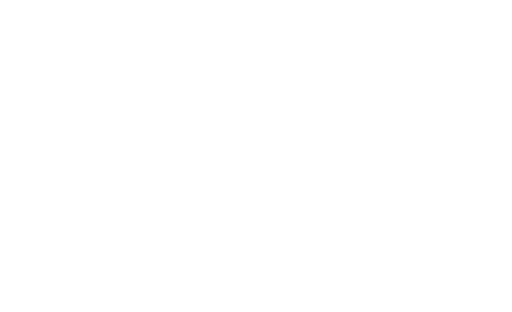
t = 0.00 s
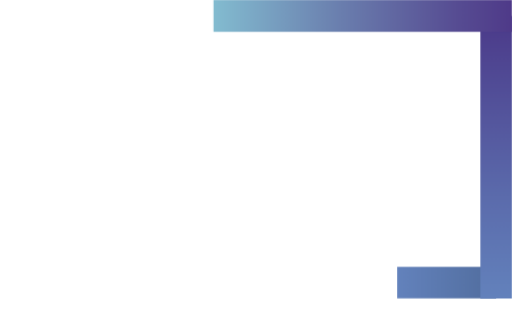
t = 1.50 s
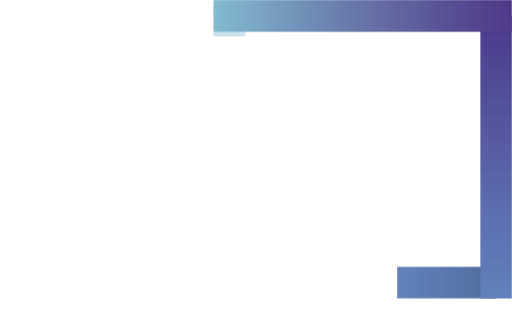
t = 1.63 s
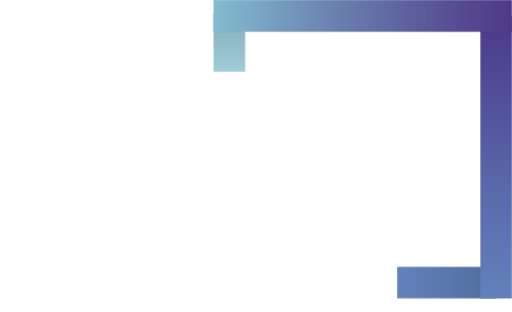
t = 1.75 s
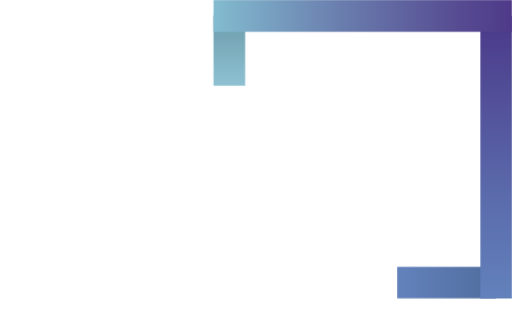
t = 1.88 s
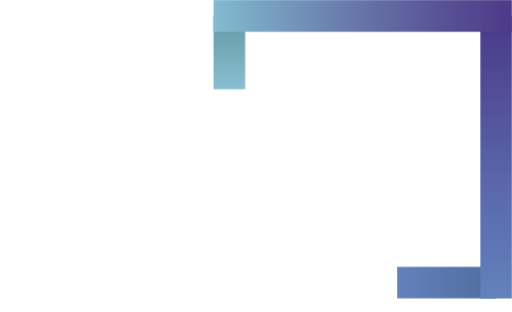
t = 2.00 s

The animated SVG that drew these frames (rendered in a browser with its animation timeline set to each time). Animation: 3 CSS @keyframes rules; one cycle of 2.00 s.

<!-- Generator: Adobe Illustrator 21.1.0, SVG Export Plug-In  -->
<svg version="1.1"
	 xmlns="http://www.w3.org/2000/svg" xmlns:xlink="http://www.w3.org/1999/xlink" xmlns:a="http://ns.adobe.com/AdobeSVGViewerExtensions/3.0/"
	 x="0px" y="0px" width="286.3px" height="174.3px" viewBox="0 0 286.3 174.3" style="enable-background:new 0 0 286.3 174.3;"
	 xml:space="preserve">


<style type="text/css">
    @keyframes scaleLeft {
        100%{
            transform: scaleX(1);
			transform-origin: 75% 75%;
			opacity: 1;
        }
       0%{
            transform: scaleX(0);
			transform-origin: 75% 90%;
        }
    }
    @keyframes scaleTop {
        0%{		
			opacity: 0;
            transform: scaleY(0);
        }
        100%{
            transform: scaleY(1);
			opacity: 1;
        }
    }
    @keyframes scaleRight {
        0%{
            transform: scaleX(0);
    		transform-origin: 75% 75%;
        }
        100%{
            transform: scaleX(1);
			transform-origin: 75% 90%;
			opacity: 1;
        }
    }

	st0,.st1,.st2,.st3{
		opacity: 0;
	}
	.st0{
        fill:url(#SVGID_1_);
          animation: scaleRight 0.5s forwards;

    }
	.st1{
	fill:url(#SVGID_2_);
				transform-origin: bottom center;
		animation: scaleTop 0.5s 0.5s forwards;
	}
	.st2{
		fill:url(#SVGID_3_);
		animation: scaleTop 0.5s 1.5s forwards;

	}
	.st3{
		fill:url(#SVGID_4_);
		animation: scaleLeft 0.5s 1s forwards;
	}
	.st4{
	fill:#FFFFFF;
	}
	.st5{fill:url(#SVGID_5_);}
	.st6{fill:url(#SVGID_6_);}
	.st7{fill:url(#SVGID_7_);}
	.st8{fill:url(#SVGID_8_);}
</style>
<defs>
</defs>
<g>
	<g>
		<linearGradient id="SVGID_1_" gradientUnits="userSpaceOnUse" x1="222.091" y1="157.9683" x2="277.4163" y2="157.9683">
			<stop  offset="0" style="stop-color:#6382BC"/>
			<stop  offset="1" style="stop-color:#516D9E"/>
		</linearGradient>
		<polygon class="st0" points="222.1,149.1 277.4,149.1 277.4,166.8 222.1,166.8 		"/>
		<linearGradient id="SVGID_2_" gradientUnits="userSpaceOnUse" x1="277.4163" y1="166.8187" x2="277.4163" y2="8.8504">
			<stop  offset="0" style="stop-color:#6382BC"/>
			<stop  offset="0.3614" style="stop-color:#5B6BAC"/>
			<stop  offset="1" style="stop-color:#4B3989"/>
		</linearGradient>
		<polygon class="st1" points="268.6,166.8 268.6,8.9 286.3,8.9 286.3,166.8 		"/>
		<linearGradient id="SVGID_3_" gradientUnits="userSpaceOnUse" x1="128.2984" y1="49.8323" x2="128.2984" y2="8.8504">
			<stop  offset="0" style="stop-color:#89BFD1"/>
			<stop  offset="1" style="stop-color:#6698A7"/>
		</linearGradient>
		<polygon class="st2" points="119.4,49.8 119.4,8.9 137.1,8.9 137.1,49.8 		"/>
		<linearGradient id="SVGID_4_" gradientUnits="userSpaceOnUse" x1="119.448" y1="8.8504" x2="286.2667" y2="8.8504">
			<stop  offset="0" style="stop-color:#83BCD0"/>
			<stop  offset="0.4272" style="stop-color:#6A7EAE"/>
			<stop  offset="0.8109" style="stop-color:#574D93"/>
			<stop  offset="1" style="stop-color:#4F3A89"/>
		</linearGradient>
		<rect x="119.4" class="st3" width="166.8" height="17.7"/>
	</g>
	<g>
		<g>
			<path class="st4" d="M36.4,77C26,77,18.1,85.2,18.1,96c0,10.9,7.9,19.2,18.3,19.2c5.6,0,12.1-3.1,16.8-7.9l10.3,11.1
				c-7.2,7.6-18,12.5-28.1,12.5C15.1,130.9,0,116,0,96.2c0-19.5,15.5-34.1,36.2-34.1c10,0,20.5,4.4,27.3,11.6L53.2,85.9
				C48.8,80.5,42.3,77,36.4,77z"/>
		</g>
		<g>
			<path class="st4" d="M106.3,115.9c7.8,0,13.2-5.3,13.2-14.1V62.5h17.6v39.2c0,17.8-12,29.1-30.9,29.1
				c-19.1,0-31.3-11.3-31.3-29.1V62.5h17.6v39.2C92.5,110.5,98.3,115.9,106.3,115.9z"/>
		</g>
		<g>
			<path class="st4" d="M209.2,79.6c0,7-4.5,12.7-11.7,14.7c8.6,1.7,13.9,8.4,13.9,17.1c0,11.6-10.1,18.8-26,18.8h-33.4V62.5h32.1
				C199.5,62.5,209.2,69.2,209.2,79.6z M191.1,82.7c0-4-3-6.5-7.9-6.4h-13.5v13.1h13.5C188.1,89.4,191.1,86.9,191.1,82.7z
				 M193.2,109.1c0-4.2-3.9-6.9-10-6.8h-13.5v14.2h13.5C189.4,116.4,193.2,113.7,193.2,109.1z"/>
		</g>
		<g>
			<path class="st4" d="M239.8,70.4v59.7h-17.6V70.4H239.8z"/>
		</g>
		<g>
			<path class="st4" d="M239.8,44.7v17.7h-17.6V44.7H239.8z"/>
		</g>
	</g>
	<g>
		<path class="st4" d="M100.6,167.1c-1.4,0-2.6-0.2-3.7-0.7c-1.1-0.5-2.1-1.1-2.9-2c-0.8-0.8-1.4-1.8-1.9-2.9
			c-0.4-1.1-0.7-2.3-0.7-3.5c0-1.2,0.2-2.4,0.7-3.5c0.4-1.1,1.1-2.1,1.9-2.9s1.8-1.5,2.9-2c1.1-0.5,2.4-0.7,3.8-0.7
			c1.4,0,2.6,0.2,3.7,0.7c1.1,0.5,2.1,1.2,2.9,2c0.8,0.8,1.4,1.8,1.8,2.9c0.4,1.1,0.6,2.2,0.6,3.4c0,0.3,0,0.5,0,0.8
			c0,0.2,0,0.4-0.1,0.6H95.4c0.1,0.8,0.3,1.5,0.6,2.1c0.3,0.6,0.7,1.2,1.2,1.6c0.5,0.5,1,0.8,1.7,1.1c0.6,0.2,1.3,0.4,1.9,0.4
			c0.5,0,1-0.1,1.5-0.2c0.5-0.1,0.9-0.3,1.3-0.5c0.4-0.2,0.8-0.5,1.1-0.9c0.3-0.3,0.6-0.7,0.7-1.1l3.2,0.9c-0.6,1.3-1.6,2.4-3,3.3
			C104.1,166.7,102.5,167.1,100.6,167.1z M106,156.6c-0.1-0.7-0.3-1.4-0.6-2.1c-0.3-0.6-0.7-1.2-1.2-1.6c-0.5-0.4-1-0.8-1.7-1
			c-0.6-0.2-1.3-0.4-2-0.4c-0.7,0-1.4,0.1-2,0.4c-0.6,0.2-1.2,0.6-1.6,1c-0.5,0.4-0.9,1-1.1,1.6c-0.3,0.6-0.5,1.3-0.5,2.1H106z"/>
		<path class="st4" d="M129.2,166.8h-3.7v-9.9c0-1.7-0.3-2.9-0.8-3.6c-0.5-0.8-1.3-1.1-2.3-1.1c-0.5,0-1.1,0.1-1.6,0.3
			c-0.5,0.2-1,0.5-1.5,0.9c-0.5,0.4-0.9,0.8-1.3,1.3c-0.4,0.5-0.7,1.1-0.9,1.7v10.5h-3.7v-17.7h3.4v3.5c0.7-1.2,1.7-2.1,2.9-2.8
			c1.3-0.7,2.7-1,4.3-1c1.1,0,1.9,0.2,2.6,0.6c0.7,0.4,1.2,0.9,1.6,1.6c0.4,0.7,0.7,1.4,0.8,2.3c0.2,0.9,0.2,1.8,0.2,2.8V166.8z"/>
		<path class="st4" d="M142.2,167.1c-1.4,0-2.6-0.2-3.7-0.7c-1.1-0.5-2.1-1.1-2.9-2c-0.8-0.8-1.4-1.8-1.9-2.9
			c-0.4-1.1-0.7-2.3-0.7-3.5c0-1.2,0.2-2.4,0.7-3.5c0.4-1.1,1.1-2.1,1.9-2.9s1.8-1.5,2.9-2c1.1-0.5,2.4-0.7,3.8-0.7
			c1.4,0,2.6,0.2,3.7,0.7c1.1,0.5,2.1,1.2,2.9,2c0.8,0.8,1.4,1.8,1.8,2.9c0.4,1.1,0.6,2.2,0.6,3.4c0,0.3,0,0.5,0,0.8
			c0,0.2,0,0.4-0.1,0.6H137c0.1,0.8,0.3,1.5,0.6,2.1c0.3,0.6,0.7,1.2,1.2,1.6c0.5,0.5,1,0.8,1.7,1.1c0.6,0.2,1.3,0.4,1.9,0.4
			c0.5,0,1-0.1,1.5-0.2c0.5-0.1,0.9-0.3,1.3-0.5c0.4-0.2,0.8-0.5,1.1-0.9c0.3-0.3,0.6-0.7,0.7-1.1l3.2,0.9c-0.6,1.3-1.6,2.4-3,3.3
			C145.7,166.7,144.1,167.1,142.2,167.1z M147.6,156.6c-0.1-0.7-0.3-1.4-0.6-2.1c-0.3-0.6-0.7-1.2-1.2-1.6c-0.5-0.4-1-0.8-1.7-1
			c-0.6-0.2-1.3-0.4-2-0.4c-0.7,0-1.4,0.1-2,0.4c-0.6,0.2-1.2,0.6-1.6,1c-0.5,0.4-0.9,1-1.1,1.6c-0.3,0.6-0.5,1.3-0.5,2.1H147.6z"/>
		<path class="st4" d="M164.9,152.3c-1.4,0-2.7,0.4-3.8,1c-1.1,0.6-1.9,1.5-2.4,2.7v10.8H155v-17.7h3.4v4c0.6-1.2,1.4-2.2,2.4-2.9
			c1-0.7,2-1.1,3.2-1.2c0.2,0,0.4,0,0.6,0c0.1,0,0.3,0,0.4,0V152.3z"/>
		<path class="st4" d="M174.4,167c-1.2,0-2.3-0.2-3.3-0.7c-1-0.5-1.8-1.1-2.5-2c-0.7-0.8-1.3-1.8-1.7-2.9c-0.4-1.1-0.6-2.2-0.6-3.4
			c0-1.3,0.2-2.4,0.6-3.6s1-2.1,1.7-2.9c0.7-0.8,1.6-1.5,2.6-2c1-0.5,2.1-0.7,3.3-0.7c1.4,0,2.7,0.3,3.7,1c1.1,0.7,2,1.6,2.7,2.6
			v-3.3h3.3v17.2c0,1.3-0.2,2.4-0.7,3.4c-0.5,1-1.1,1.8-2,2.5c-0.8,0.7-1.8,1.2-3,1.6c-1.1,0.4-2.4,0.5-3.7,0.5c-2,0-3.6-0.3-4.9-1
			c-1.3-0.7-2.4-1.6-3.3-2.8l2.1-2c0.7,0.9,1.5,1.7,2.6,2.2c1.1,0.5,2.2,0.7,3.4,0.7c0.8,0,1.5-0.1,2.2-0.3c0.7-0.2,1.3-0.5,1.8-0.9
			c0.5-0.4,0.9-1,1.2-1.6c0.3-0.7,0.5-1.4,0.5-2.3v-2.7c-0.6,1.1-1.5,1.9-2.6,2.5C176.8,166.7,175.6,167,174.4,167z M175.6,164
			c0.6,0,1.1-0.1,1.6-0.3c0.5-0.2,1-0.4,1.4-0.8c0.4-0.3,0.8-0.7,1.1-1.1c0.3-0.4,0.5-0.9,0.7-1.3v-4.6c-0.2-0.6-0.5-1.1-0.9-1.5
			c-0.4-0.5-0.8-0.9-1.2-1.2c-0.5-0.3-1-0.6-1.5-0.8c-0.5-0.2-1-0.3-1.6-0.3c-0.8,0-1.5,0.2-2.2,0.5c-0.6,0.3-1.2,0.8-1.6,1.4
			c-0.5,0.6-0.8,1.2-1,1.9c-0.2,0.7-0.4,1.5-0.4,2.2c0,0.8,0.1,1.6,0.4,2.3c0.3,0.7,0.7,1.3,1.2,1.9c0.5,0.5,1.1,1,1.7,1.3
			C174.1,163.8,174.8,164,175.6,164z"/>
		<path class="st4" d="M189.3,146.2v-4.1h3.7v4.1H189.3z M189.3,166.8v-17.7h3.7v17.7H189.3z"/>
		<path class="st4" d="M202.9,167.1c-0.9,0-1.6-0.1-2.4-0.4c-0.7-0.3-1.4-0.7-1.9-1.2c-0.5-0.5-0.9-1.1-1.2-1.8
			c-0.3-0.7-0.5-1.4-0.5-2.2c0-0.8,0.2-1.6,0.5-2.3c0.4-0.7,0.9-1.3,1.5-1.8c0.7-0.5,1.5-0.9,2.4-1.1c0.9-0.3,1.9-0.4,3-0.4
			c0.8,0,1.7,0.1,2.5,0.2c0.8,0.1,1.5,0.3,2.2,0.6v-1.2c0-1.3-0.4-2.3-1.1-3.1c-0.7-0.7-1.8-1.1-3.2-1.1c-0.9,0-1.9,0.2-2.8,0.5
			c-0.9,0.3-1.9,0.9-2.8,1.5l-1.1-2.4c2.3-1.5,4.6-2.3,7.1-2.3c2.4,0,4.3,0.6,5.7,1.9c1.4,1.2,2,3,2,5.3v6.4c0,0.8,0.3,1.2,1,1.2
			v3.2c-0.4,0.1-0.7,0.1-0.9,0.1c-0.3,0-0.5,0-0.8,0c-0.7,0-1.3-0.2-1.7-0.5c-0.4-0.4-0.6-0.8-0.7-1.4l-0.1-1.1
			c-0.8,1-1.8,1.8-2.9,2.4C205.4,166.9,204.2,167.1,202.9,167.1z M203.9,164.4c0.9,0,1.8-0.2,2.5-0.5c0.8-0.3,1.4-0.8,1.9-1.4
			c0.5-0.4,0.7-0.8,0.7-1.3v-2.3c-0.6-0.2-1.3-0.4-2-0.6c-0.7-0.1-1.4-0.2-2.1-0.2c-1.3,0-2.4,0.3-3.3,0.9s-1.3,1.3-1.3,2.3
			c0,0.9,0.3,1.6,1,2.2C202,164.1,202.9,164.4,203.9,164.4z"/>
	</g>
</g>
</svg>
